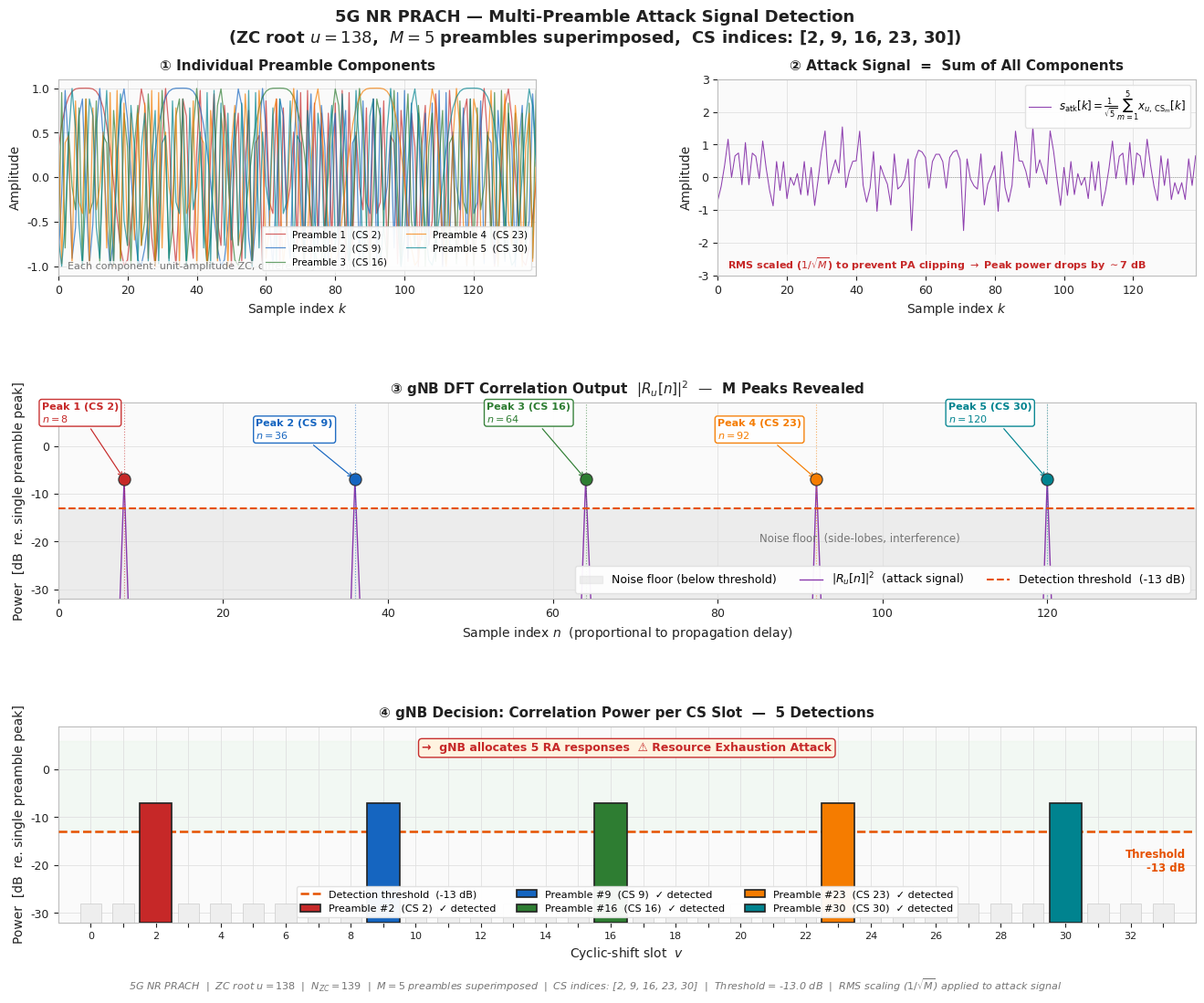

Reproduce this figure in Python. (Note: this script raises an exception after producing the figure.)
"""
Multi-Preamble Attack Detection Visualization (5 Preambles)
===============================================
Attack concept: attacker superimposes M distinct ZC preambles into ONE signal.

  s_attack[k] = sum(x_{u, CSm}[k])
  (amplitude scaling ignored for clarity)

When the gNB runs its correlator, it sees M independent peaks —
one per preamble — and allocates M RA responses.
"""

import numpy as np
import matplotlib.pyplot as plt
import matplotlib.gridspec as gridspec
import warnings
warnings.filterwarnings("ignore")

# ─────────────────────────────────────────────────────────────────────────────
# Parameters
# ─────────────────────────────────────────────────────────────────────────────
N_ZC    = 139
NUM_CS  = 34
CS_STEP = N_ZC // NUM_CS   # = 4 samples

ROOT_U  = 138
M       = 5
CS_IDX  = [2, 9, 16, 23, 30]          # 5 preambles evenly separated
THR_DB  = -13.0
NOISE_STD = 0.015

COLORS = ["#C62828", "#1565C0", "#2E7D32", "#F57C00", "#00838F"] # 5 distinct colors
C_ATK  = "#7B1FA2"    # purple – attack (combined) signal
C_THR  = "#E65100"
C_NOISE= "#E0E0E0"
C_TEXT = "#212121"
C_MUTED= "#757575"
C_PANEL= "#FAFAFA"
C_GRID = "#E0E0E0"

np.random.seed(42)

# ─────────────────────────────────────────────────────────────────────────────
# Helpers
# ─────────────────────────────────────────────────────────────────────────────
def zadoff_chu(u, N):
    n = np.arange(N, dtype=float)
    return np.exp(-1j * np.pi * u * n * (n + 1) / N)

def make_preamble(u, N, cs_idx, cs_step):
    return np.roll(zadoff_chu(u, N), cs_idx * cs_step)

def correlate(rx, u, N):
    Xu = zadoff_chu(u, N)
    R  = np.fft.ifft(np.fft.fft(rx, N) * np.conj(np.fft.fft(Xu, N)), N)
    return np.abs(R) ** 2

# ─────────────────────────────────────────────────────────────────────────────
# Build signals
# ─────────────────────────────────────────────────────────────────────────────
preambles = [make_preamble(ROOT_U, N_ZC, cs, CS_STEP) for cs in CS_IDX]
# Apply RMS normalization (1 / sqrt(M)) to prevent hardware clipping
s_attack  = sum(preambles) / np.sqrt(M)
noise     = (np.random.randn(N_ZC) + 1j * np.random.randn(N_ZC)) * NOISE_STD
rx        = s_attack + noise

corr_full = correlate(rx, ROOT_U, N_ZC)
# reference is the peak power of a SINGLE, UNSCALED preamble
ref_single = correlate(preambles[0], ROOT_U, N_ZC).max()

def to_db(x):
    return 10 * np.log10(np.maximum(x / ref_single, 1e-12))

corr_db     = to_db(corr_full)
cs_arr      = np.arange(NUM_CS)
cs_power    = np.array([corr_full[(i * CS_STEP) % N_ZC] for i in range(NUM_CS)])
cs_power_db = to_db(cs_power)
peak_samples = [cs * CS_STEP for cs in CS_IDX]
x_full = np.arange(N_ZC)

# ─────────────────────────────────────────────────────────────────────────────
# Figure layout
# ─────────────────────────────────────────────────────────────────────────────
plt.rcParams.update({
    "font.family"    : "DejaVu Sans",
    "font.size"      : 10,
    "axes.titlesize" : 11,
    "axes.labelsize" : 10,
    "legend.fontsize": 9,
    "xtick.labelsize": 9,
    "ytick.labelsize": 9,
})

fig = plt.figure(figsize=(14, 11), facecolor="white")
fig.suptitle(
    f"5G NR PRACH — Multi-Preamble Attack Signal Detection\n"
    f"(ZC root $u={ROOT_U}$,  $M={M}$ preambles superimposed,"
    f"  CS indices: {CS_IDX})",
    fontsize=13, fontweight="bold", color=C_TEXT, y=0.98
)

gs = gridspec.GridSpec(
    3, 2, figure=fig,
    left=0.08, right=0.97,
    top=0.91, bottom=0.07,
    hspace=0.65, wspace=0.38
)

def style(ax, title, xlabel, ylabel):
    ax.set_facecolor(C_PANEL)
    ax.set_title(title, color=C_TEXT, pad=7, fontweight="bold", fontsize=11)
    ax.set_xlabel(xlabel, color=C_TEXT)
    ax.set_ylabel(ylabel, color=C_TEXT)
    ax.tick_params(colors=C_TEXT)
    ax.grid(True, color=C_GRID, linewidth=0.6, zorder=0)
    for sp in ax.spines.values():
        sp.set_edgecolor("#BDBDBD")

# ─────────────────────────────────────────────────────────────────────────────
# Panel ① – Individual preamble components (time-domain, real part)
# ─────────────────────────────────────────────────────────────────────────────
axA = fig.add_subplot(gs[0, 0])
style(axA,
      f"① Individual Preamble Components",
      "Sample index $k$", "Amplitude")

for m in range(M):
    axA.plot(x_full, preambles[m].real,
             color=COLORS[m], linewidth=0.9, alpha=0.7,
             label=f"Preamble {m+1}  (CS {CS_IDX[m]})")

axA.set_xlim(0, N_ZC - 1)
axA.legend(loc="lower right", framealpha=0.92, edgecolor=C_GRID, fontsize=7.5, ncol=2)
axA.text(0.02, 0.03,
         f"Each component: unit-amplitude ZC, different cyclic shift",
         transform=axA.transAxes, color=C_MUTED, fontsize=8,
         bbox=dict(pad=1, fc=C_PANEL, ec="none", alpha=0.7))

# ─────────────────────────────────────────────────────────────────────────────
# Panel ② – Attack signal (superposition, real part)
# ─────────────────────────────────────────────────────────────────────────────
axB = fig.add_subplot(gs[0, 1])
style(axB,
      "② Attack Signal  =  Sum of All Components",
      "Sample index $k$", "Amplitude")

axB.plot(x_full, s_attack.real, color=C_ATK, linewidth=0.75, alpha=0.85,
         label=rf"$s_{{\mathrm{{atk}}}}[k] = \frac{{1}}{{\sqrt{{{M}}}}} \sum_{{m=1}}^{{{M}}} x_{{u,\,\mathrm{{CS}}_m}}[k]$")
axB.axhline(0, color=C_MUTED, linewidth=0.5, linestyle=":")
axB.set_xlim(0, N_ZC - 1)

# Amp should be bounded near [-2, 2] after RMS scaling for M=5
axB.set_ylim(-3, 3)

axB.legend(loc="upper right", framealpha=0.92, edgecolor=C_GRID, fontsize=8.5)
axB.text(0.02, 0.03,
         r"RMS scaled ($1/\sqrt{M}$) to prevent PA clipping $\rightarrow$ Peak power drops by $\sim$7 dB",
         transform=axB.transAxes, color="#C62828", fontsize=8, fontweight="bold",
         bbox=dict(pad=1, fc=C_PANEL, ec="none", alpha=0.7))

# ─────────────────────────────────────────────────────────────────────────────
# Panel ③ – Full DFT correlation output (all M peaks visible)
# ─────────────────────────────────────────────────────────────────────────────
axC = fig.add_subplot(gs[1, :])
style(axC,
      r"③ gNB DFT Correlation Output  $|R_u[n]|^2$  —  M Peaks Revealed",
      "Sample index $n$  (proportional to propagation delay)",
      "Power  [dB  re. single preamble peak]")

axC.fill_between(x_full, -32, THR_DB, color=C_NOISE, alpha=0.5,
                 label="Noise floor (below threshold)", zorder=1)
axC.plot(x_full, corr_db, color=C_ATK, linewidth=1.0, alpha=0.88,
         label=r"$|R_u[n]|^2$  (attack signal)", zorder=2)
axC.axhline(THR_DB, color=C_THR, linewidth=1.5, linestyle="--",
            label=f"Detection threshold  ({THR_DB:.0f} dB)", zorder=3)

# Coordinates for 5 annotations so they don't overlap
annot_cfg = [
    dict(txt_x=-2,  txt_y=5.0, ha="left"),   # P1
    dict(txt_x=24,  txt_y=1.5, ha="left"),   # P2
    dict(txt_x=52,  txt_y=5.0, ha="left"),   # P3
    dict(txt_x=80,  txt_y=1.5, ha="left"),   # P4
    dict(txt_x=108, txt_y=5.0, ha="left"),   # P5
]

for m in range(M):
    n_peak = peak_samples[m]
    db_val = corr_db[n_peak]
    cfg    = annot_cfg[m]
    axC.scatter([n_peak], [db_val], color=COLORS[m], s=90,
                zorder=5, edgecolors="#333", linewidths=0.8)
    axC.axvline(n_peak, color=COLORS[m], linewidth=0.8,
                linestyle=":", alpha=0.6, zorder=2)
    axC.annotate(
        f"Peak {m+1} (CS {CS_IDX[m]})\n$n = {n_peak}$",
        xy=(n_peak, db_val),
        xytext=(cfg["txt_x"], cfg["txt_y"]),
        color=COLORS[m], fontsize=8.0, fontweight="bold", ha=cfg["ha"],
        arrowprops=dict(arrowstyle="->", color=COLORS[m], lw=0.85),
        bbox=dict(boxstyle="round,pad=0.25", fc="white", ec=COLORS[m], alpha=0.95)
    )

axC.text(N_ZC * 0.7, THR_DB - 7,
         "Noise floor  (side-lobes, interference)",
         color=C_MUTED, fontsize=8.5, ha="center")
axC.set_xlim(0, N_ZC - 1)
axC.set_ylim(-32, 9)
axC.legend(loc="lower right", framealpha=0.95, edgecolor=C_GRID, ncol=3)

# ─────────────────────────────────────────────────────────────────────────────
# Panel ④ – Per-CS-slot bar chart: detected vs undetected
# ─────────────────────────────────────────────────────────────────────────────
axD = fig.add_subplot(gs[2, :])
style(axD,
      f"④ gNB Decision: Correlation Power per CS Slot  —  {M} Detections",
      "Cyclic-shift slot  $v$",
      "Power  [dB  re. single preamble peak]")

FLOOR = -28   # visual noise floor for undetected bars

for v in cs_arr:
    if v not in CS_IDX:
        axD.bar(v, FLOOR - (-32), width=0.65, bottom=-32,
                color="#EEEEEE", edgecolor="#CCCCCC",
                linewidth=0.5, zorder=2)

axD.fill_between([-1, NUM_CS], THR_DB, 6, color="#E8F5E9", alpha=0.4, zorder=1)
axD.axhline(THR_DB, color=C_THR, linewidth=1.8, linestyle="--", zorder=3,
            label=f"Detection threshold  ({THR_DB:.0f} dB)")
axD.text(NUM_CS - 0.3, THR_DB - 3.5,
         f"Threshold\n{THR_DB:.0f} dB",
         color=C_THR, fontsize=8.5, fontweight="bold",
         ha="right", va="top")

for m, cs in enumerate(CS_IDX):
    pw = cs_power_db[cs]
    axD.bar(cs, pw - (-32), width=1.0, bottom=-32,
            color=COLORS[m], edgecolor="#222222",
            linewidth=1.2, zorder=4,
            label=f"Preamble #{cs}  (CS {cs})  ✓ detected")

# Re-enable the warning box, centrally located above
axD.text(0.5, 0.92,
         f"→  gNB allocates {M} RA responses  ⚠ Resource Exhaustion Attack",
         transform=axD.transAxes, color="#C62828",
         fontsize=9, fontweight="bold", ha="center", va="top",
         bbox=dict(boxstyle="round,pad=0.3", fc="#FFF3E0", ec="#C62828", alpha=0.97))

axD.set_xlim(-1, NUM_CS)
axD.set_ylim(-32, 9)
axD.set_xticks(cs_arr)
axD.set_xticklabels([str(v) if v % 2 == 0 else "" for v in cs_arr], fontsize=8)
axD.legend(loc="lower center", framealpha=0.95, edgecolor=C_GRID, fontsize=8.0, ncol=3, bbox_to_anchor=(0.5, 0))

# ─────────────────────────────────────────────────────────────────────────────
# Footer
# ─────────────────────────────────────────────────────────────────────────────
fig.text(
    0.5, 0.003,
    f"5G NR PRACH  |  ZC root $u = {ROOT_U}$  |  $N_{{ZC}} = {N_ZC}$  |  "
    f"$M = {M}$ preambles superimposed  |  CS indices: {CS_IDX}  |  "
    f"Threshold = {THR_DB} dB  |  RMS scaling ($1/\\sqrt{{M}}$) applied to attack signal",
    ha="center", fontsize=8, color=C_MUTED, style="italic"
)

out = "/Users/yq/Documents/analysis/0420/plot_attack_prach_5.png"
plt.savefig(out, dpi=160, bbox_inches="tight", facecolor="white")
print(f"[✓] Saved: {out}")
